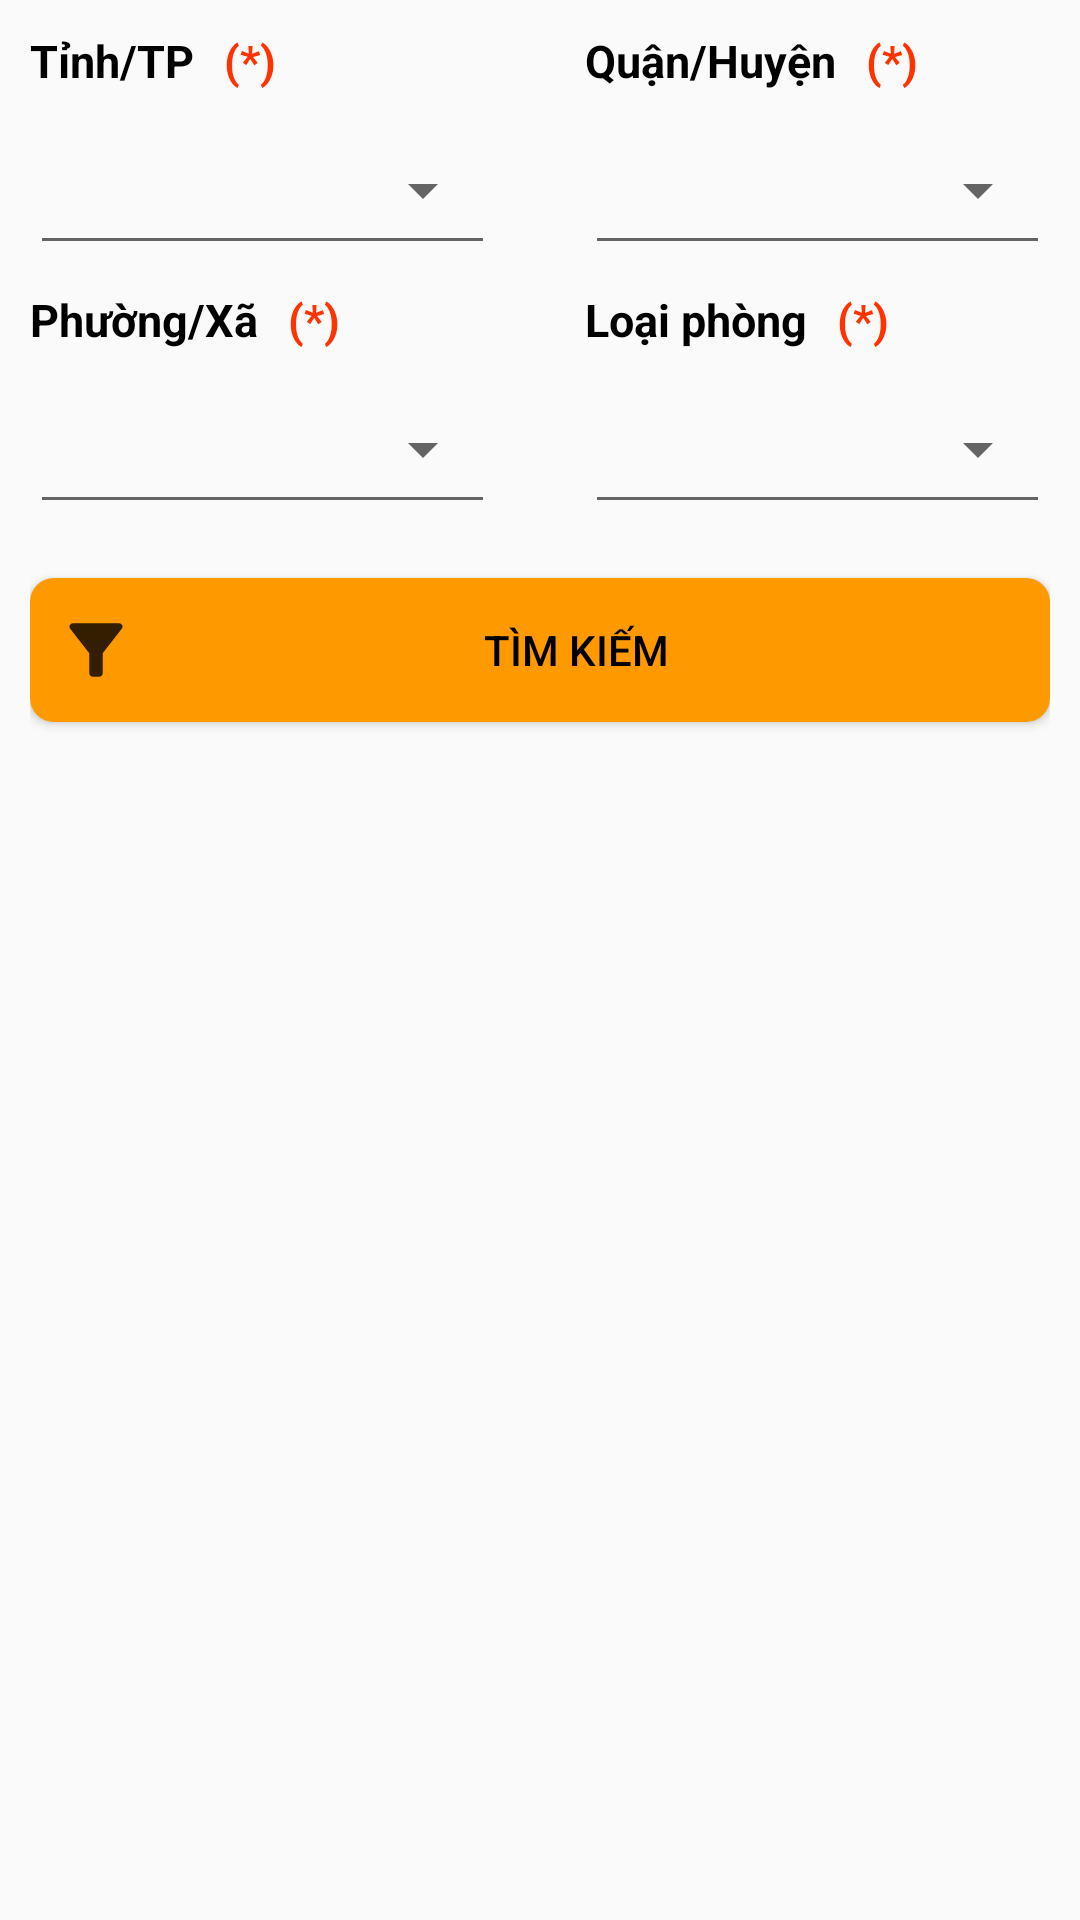

Layout XML and referenced resources for this Android screen:
<!-- AndroidManifest.xml: application theme Theme.Fe_app_roomsearch -->
<!-- res/layout/layout_user_fragment_search.xml -->
<?xml version="1.0" encoding="utf-8"?>
<LinearLayout xmlns:android="http://schemas.android.com/apk/res/android"
    android:layout_width="fill_parent"
    android:layout_height="fill_parent"
    android:padding="10dp"
    android:orientation="vertical">

    <LinearLayout
        android:layout_width="match_parent"
        android:layout_height="wrap_content"
        android:orientation="horizontal">

        <LinearLayout
            android:layout_width="0dp"
            android:layout_weight="0.8"
            android:layout_marginEnd="30dp"
            android:layout_height="wrap_content"
            android:orientation="horizontal">
            <TextView
                android:layout_width="wrap_content"
                android:layout_height="wrap_content"
                android:layout_marginRight="10dp"
                android:text="Tỉnh/TP"
                android:textSize="15sp"
                android:textColor="#000"
                android:textStyle="bold"/>
            <TextView
                android:layout_width="match_parent"
                android:layout_height="wrap_content"
                android:text="(*)"
                android:textSize="15sp"
                android:textColor="@color/red"
                android:textStyle="bold"/>
        </LinearLayout>
        <LinearLayout
            android:layout_width="0dp"
            android:layout_weight="0.8"
            android:layout_height="wrap_content"
            android:orientation="horizontal">
            <TextView
                android:layout_width="wrap_content"
                android:layout_height="wrap_content"
                android:layout_marginRight="10dp"
                android:text="Quận/Huyện"
                android:textSize="15sp"
                android:textColor="#000"
                android:textStyle="bold"/>
            <TextView
                android:layout_width="match_parent"
                android:layout_height="wrap_content"
                android:text="(*)"
                android:textSize="15sp"
                android:textColor="@color/red"
                android:textStyle="bold"/>
        </LinearLayout>
    </LinearLayout>

    <LinearLayout
        android:layout_width="match_parent"
        android:layout_height="wrap_content"
        android:orientation="horizontal">

        <Spinner
            android:id="@+id/province"
            android:layout_width="0dp"
            android:layout_weight="0.8"
            android:layout_marginEnd="30dp"
            android:layout_height="50dp"
            android:dropDownVerticalOffset="50dp"
            android:layout_marginBottom="8dp"
            android:layout_marginTop="8dp"
            android:paddingBottom="10dp"
            style="@style/Widget.AppCompat.Spinner.Underlined"/>
        <Spinner
            android:id="@+id/district"
            android:layout_width="0dp"
            android:layout_weight="0.8"
            android:layout_height="50dp"
            android:dropDownVerticalOffset="50dp"
            android:layout_marginBottom="8dp"
            android:paddingBottom="10dp"
            android:layout_marginTop="8dp"
            style="@style/Widget.AppCompat.Spinner.Underlined"/>
    </LinearLayout>

    <LinearLayout
        android:layout_width="match_parent"
        android:layout_height="wrap_content"
        android:orientation="horizontal">

        <LinearLayout
            android:layout_width="0dp"
            android:layout_weight="0.8"
            android:layout_marginEnd="30dp"
            android:layout_height="wrap_content"
            android:orientation="horizontal">
            <TextView
                android:layout_width="wrap_content"
                android:layout_height="wrap_content"
                android:layout_marginRight="10dp"
                android:text="Phường/Xã"
                android:textSize="15sp"
                android:textColor="#000"
                android:textStyle="bold"/>
            <TextView
                android:layout_width="match_parent"
                android:layout_height="wrap_content"
                android:text="(*)"
                android:textSize="15sp"
                android:textColor="@color/red"
                android:textStyle="bold"/>
        </LinearLayout>
        <LinearLayout
            android:layout_width="0dp"
            android:layout_weight="0.8"
            android:layout_height="wrap_content"
            android:orientation="horizontal">
            <TextView
                android:layout_width="wrap_content"
                android:layout_height="wrap_content"
                android:layout_marginRight="10dp"
                android:text="Loại phòng"
                android:textSize="15sp"
                android:textColor="#000"
                android:textStyle="bold"/>
            <TextView
                android:layout_width="match_parent"
                android:layout_height="wrap_content"
                android:text="(*)"
                android:textSize="15sp"
                android:textColor="@color/red"
                android:textStyle="bold"/>
        </LinearLayout>
    </LinearLayout>

    <LinearLayout
        android:layout_width="match_parent"
        android:layout_height="wrap_content"
        android:orientation="horizontal">

        <Spinner
            android:id="@+id/wards"
            android:layout_width="0dp"
            android:layout_weight="0.8"
            android:layout_marginEnd="30dp"
            android:layout_height="50dp"
            android:dropDownVerticalOffset="50dp"
            android:layout_marginBottom="8dp"
            android:paddingBottom="10dp"
            android:layout_marginTop="8dp"
            style="@style/Widget.AppCompat.Spinner.Underlined"/>
        <Spinner
            android:id="@+id/typeRoom"
            android:layout_width="0dp"
            android:layout_weight="0.8"
            android:layout_height="50dp"
            android:dropDownVerticalOffset="50dp"
            android:layout_marginBottom="8dp"
            android:paddingBottom="10dp"
            android:layout_marginTop="8dp"
            style="@style/Widget.AppCompat.Spinner.Underlined"/>
    </LinearLayout>

    <Button
        android:id="@+id/btnSearch"
        android:layout_width="match_parent"
        android:layout_height="wrap_content"
        android:layout_marginTop="10dp"
        android:layout_marginBottom="15dp"
        android:padding="10dp"
        android:text="Tìm kiếm"
        android:drawableStart="@drawable/ic_btn_filter"
        android:background="@drawable/btn_choose_file"
        android:layout_gravity="center_horizontal"
        android:textColor="@color/black" />

    <androidx.recyclerview.widget.RecyclerView
        android:id="@+id/listItemRoom"
        android:layout_width="match_parent"
        android:layout_height="wrap_content"/>



</LinearLayout>
<!-- resources referenced by this layout -->
<resources>
  <color name="black">#FF000000</color>
  <color name="red">#ff3300</color>
  <!-- drawable btn_choose_file (drawable) -->
  <shape xmlns:android="http://schemas.android.com/apk/res/android"
      android:shape="rectangle">
      <corners android:radius="8dp" />
      <solid android:color="@color/orange_1" />
  </shape>
  <!-- drawable ic_btn_filter (drawable-anydpi) -->
  <vector xmlns:android="http://schemas.android.com/apk/res/android"
      android:width="24dp"
      android:height="24dp"
      android:viewportWidth="24"
      android:viewportHeight="24"
      android:tint="#000000"
      android:alpha="0.8">
    <group android:scaleX="1.1111112"
        android:scaleY="1.1111112"
        android:translateX="-1.3333334"
        android:translateY="-1.3333334">
      <path
          android:fillColor="@android:color/white"
          android:pathData="M4.25,5.61C6.27,8.2 10,13 10,13v6c0,0.55 0.45,1 1,1h2c0.55,0 1,-0.45 1,-1v-6c0,0 3.72,-4.8 5.74,-7.39C20.25,4.95 19.78,4 18.95,4H5.04C4.21,4 3.74,4.95 4.25,5.61z"/>
    </group>
  </vector>
  <style name="Theme.Fe_app_roomsearch" parent="Theme.AppCompat.Light.NoActionBar">
          
          <item name="colorPrimary">@color/purple_500</item>
  
          <item name="colorOnPrimary">@color/white</item>
          
          <item name="colorSecondary">@color/teal_200</item>
          <item name="colorSecondaryVariant">@color/teal_700</item>
          <item name="colorOnSecondary">@color/black</item>
          
          <item name="android:statusBarColor" tools:targetApi="l">?attr/colorPrimaryVariant</item>
          
      </style>
  <color name="orange_1">#ff9900</color>
  <color name="purple_500">#FFFFFFFF</color>
  <color name="white">#FFFFFFFF</color>
  <color name="teal_200">#FF03DAC5</color>
  <color name="teal_700">#FF018786</color>
</resources>
